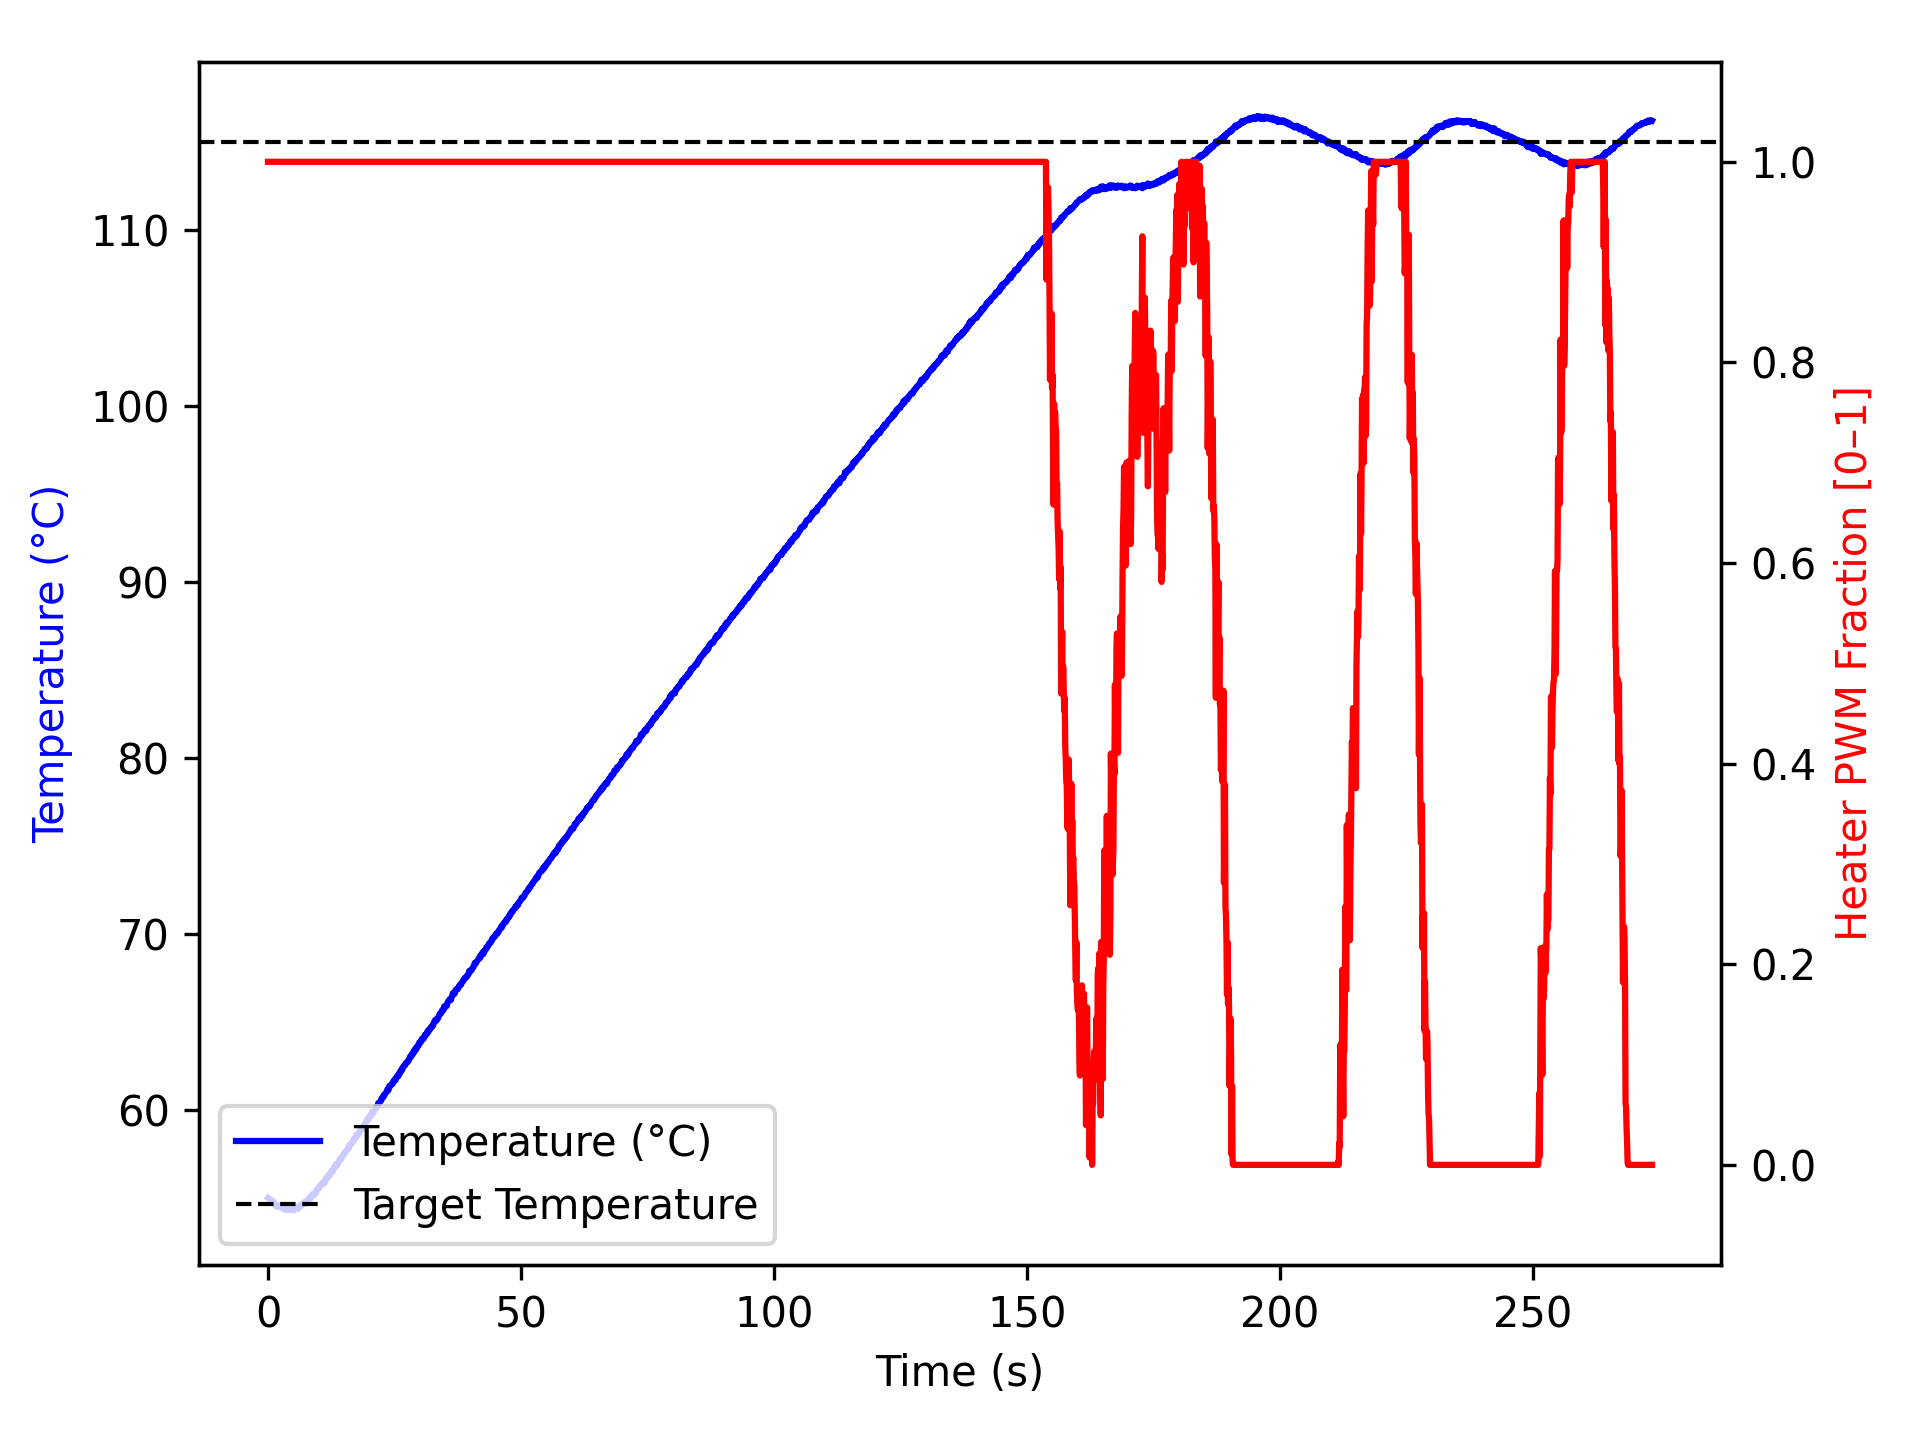

Source data for this figure (header and first rows):
time_ms, temperature, heater
1, 55.0, 1.0
1103, 54.77, 1.0
1204, 54.7, 1.0
1305, 54.7, 1.0
1406, 54.59, 1.0
1507, 54.59, 1.0
1607, 54.52, 1.0
1707, 54.49, 1.0
1808, 54.55, 1.0
1909, 54.59, 1.0
2010, 54.59, 1.0
2111, 54.49, 1.0
2211, 54.54, 1.0
2312, 54.49, 1.0
2413, 54.48, 1.0
2514, 54.52, 1.0
2615, 54.45, 1.0
2716, 54.43, 1.0
2817, 54.4, 1.0
2919, 54.49, 1.0
3020, 54.45, 1.0
3121, 54.45, 1.0
3223, 54.37, 1.0
3324, 54.47, 1.0
3425, 54.32, 1.0
3526, 54.36, 1.0
3627, 54.37, 1.0
3728, 54.34, 1.0
3828, 54.32, 1.0
3928, 54.38, 1.0
4029, 54.32, 1.0
4129, 54.34, 1.0
4229, 54.3, 1.0
4330, 54.3, 1.0
4430, 54.3, 1.0
4530, 54.32, 1.0
4630, 54.32, 1.0
4730, 54.3, 1.0
4830, 54.37, 1.0
4930, 54.43, 1.0
5030, 54.4, 1.0
5130, 54.28, 1.0
5230, 54.37, 1.0
5330, 54.41, 1.0
5430, 54.36, 1.0
5530, 54.45, 1.0
5630, 54.4, 1.0
5730, 54.43, 1.0
5830, 54.45, 1.0
5930, 54.45, 1.0
6031, 54.38, 1.0
6131, 54.47, 1.0
6231, 54.49, 1.0
6332, 54.57, 1.0
6433, 54.57, 1.0
6533, 54.55, 1.0
6634, 54.59, 1.0
6735, 54.59, 1.0
6835, 54.65, 1.0
6936, 54.65, 1.0
... 2,657 more rows
